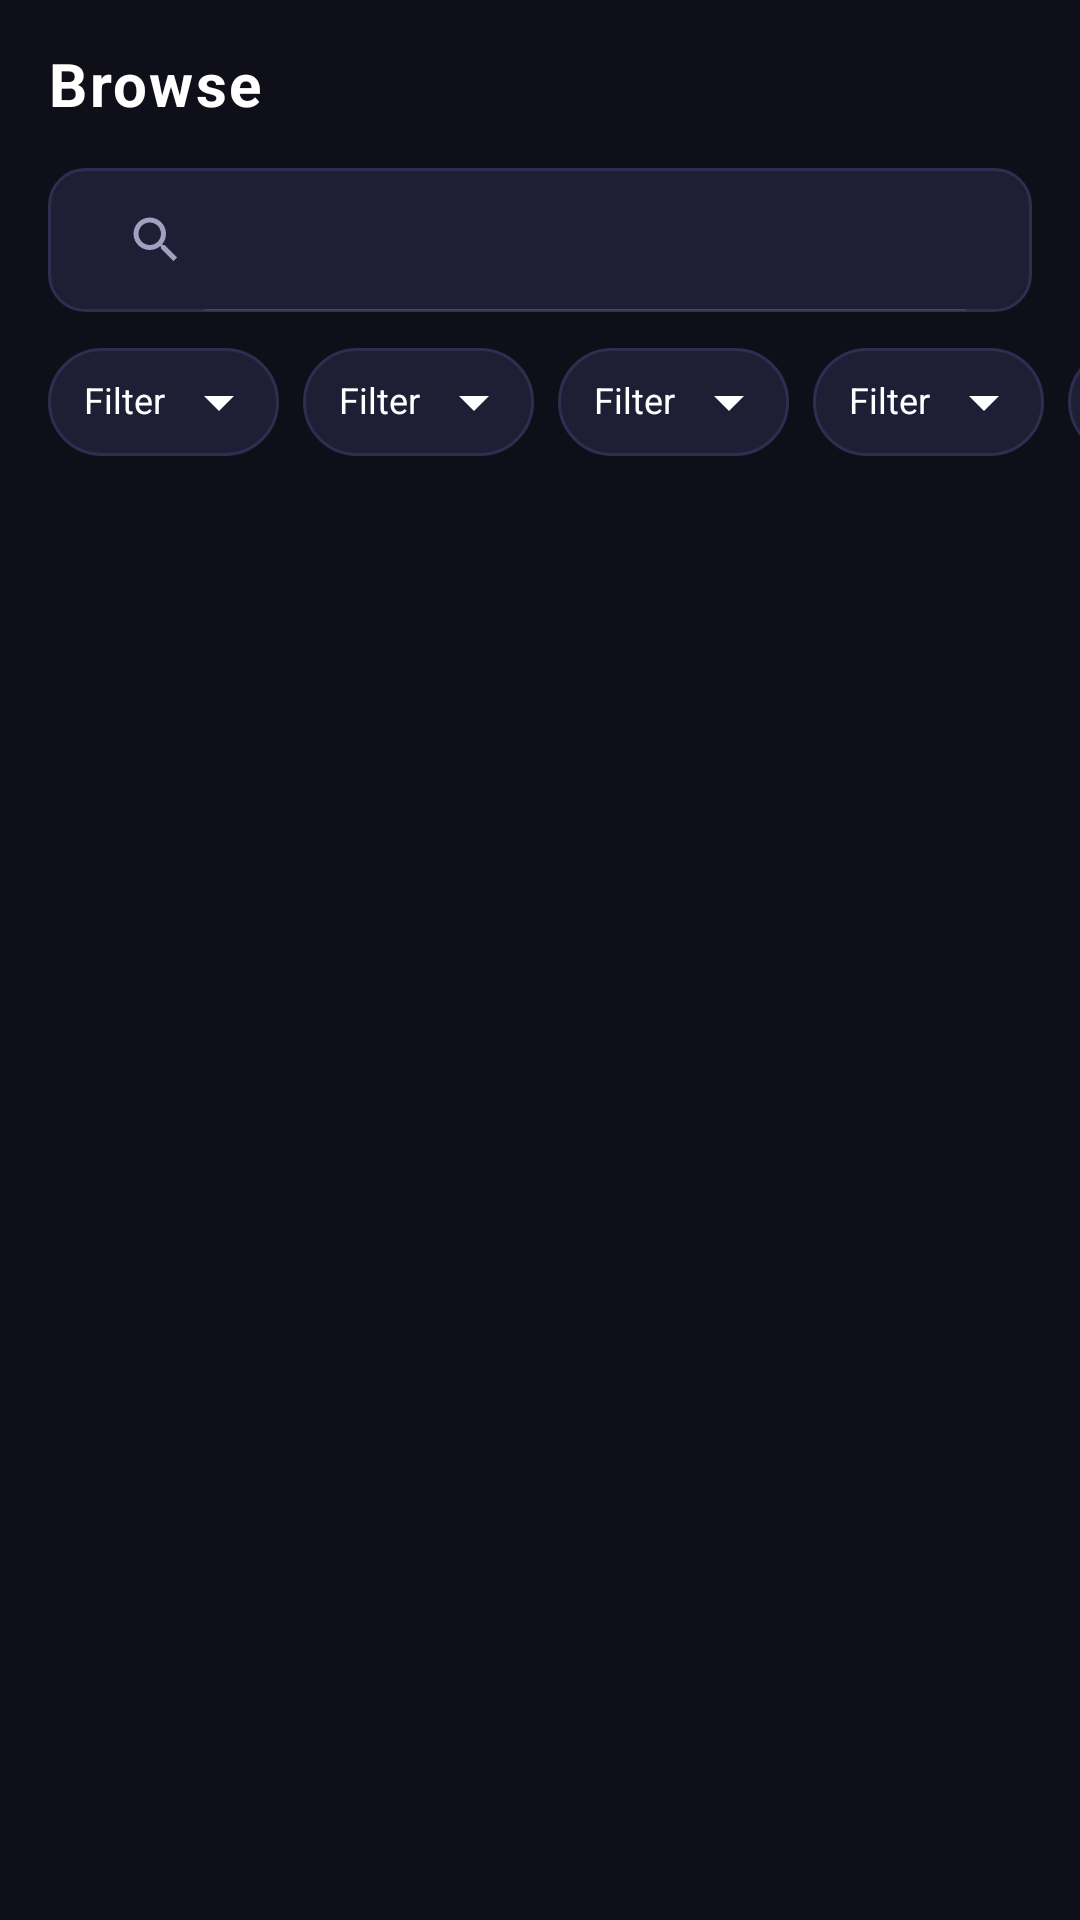

Write the Android layout XML for this screen, with the resource values it uses.
<!-- AndroidManifest.xml: application theme Theme.Aonime -->
<!-- res/layout/fragment_browse.xml -->
<?xml version="1.0" encoding="utf-8"?>
<LinearLayout
    xmlns:android="http://schemas.android.com/apk/res/android"
    xmlns:app="http://schemas.android.com/apk/res-auto"
    android:layout_width="match_parent"
    android:layout_height="match_parent"
    android:orientation="vertical"
    android:background="@color/bg_primary">

    
    <LinearLayout
        android:layout_width="match_parent"
        android:layout_height="56dp"
        android:orientation="horizontal"
        android:gravity="center_vertical"
        android:paddingStart="16dp"
        android:paddingEnd="16dp"
        android:background="@color/bg_primary">

        <TextView
            android:layout_width="wrap_content"
            android:layout_height="wrap_content"
            android:text="Browse"
            android:textColor="@color/text_primary"
            android:textSize="20sp"
            android:textStyle="bold"
            android:letterSpacing="0.04" />

    </LinearLayout>

    
    <LinearLayout
        android:layout_width="match_parent"
        android:layout_height="48dp"
        android:orientation="horizontal"
        android:background="@drawable/bg_search_bar"
        android:gravity="center_vertical"
        android:layout_marginStart="16dp"
        android:layout_marginEnd="16dp"
        android:layout_marginBottom="12dp"
        android:paddingStart="4dp"
        android:paddingEnd="14dp">

        <androidx.appcompat.widget.SearchView
            android:id="@+id/search_view"
            android:layout_width="0dp"
            android:layout_height="match_parent"
            android:layout_weight="1"
            android:queryHint="@string/search_hint"
            app:iconifiedByDefault="false"
            app:searchIcon="@drawable/ic_search"
            android:background="@null" />

    </LinearLayout>

    
    <HorizontalScrollView
        android:layout_width="match_parent"
        android:layout_height="wrap_content"
        android:scrollbars="none"
        android:layout_marginBottom="12dp"
        android:paddingStart="16dp"
        android:paddingEnd="16dp"
        android:clipToPadding="false">

        <LinearLayout
            android:layout_width="wrap_content"
            android:layout_height="wrap_content"
            android:orientation="horizontal"
            android:gravity="center_vertical">

            
            <include layout="@layout/layout_filter_spinner" android:id="@+id/filter_type" />
            
            <View android:layout_width="8dp" android:layout_height="1dp" />

            
            <include layout="@layout/layout_filter_spinner" android:id="@+id/filter_genre" />

            <View android:layout_width="8dp" android:layout_height="1dp" />

            
            <include layout="@layout/layout_filter_spinner" android:id="@+id/filter_status" />

            <View android:layout_width="8dp" android:layout_height="1dp" />

            
            <include layout="@layout/layout_filter_spinner" android:id="@+id/filter_sort" />

            <View android:layout_width="8dp" android:layout_height="1dp" />

            
            <include layout="@layout/layout_filter_spinner" android:id="@+id/filter_season" />

            <View android:layout_width="8dp" android:layout_height="1dp" />

            
            <include layout="@layout/layout_filter_spinner" android:id="@+id/filter_year" />

            <View android:layout_width="8dp" android:layout_height="1dp" />

            
            <include layout="@layout/layout_filter_spinner" android:id="@+id/filter_rating" />

            <View android:layout_width="8dp" android:layout_height="1dp" />

            
            <include layout="@layout/layout_filter_spinner" android:id="@+id/filter_country" />

            <View android:layout_width="8dp" android:layout_height="1dp" />

            
            <include layout="@layout/layout_filter_spinner" android:id="@+id/filter_language" />

        </LinearLayout>
    </HorizontalScrollView>

    
    <androidx.recyclerview.widget.RecyclerView
        android:id="@+id/rv_browse_grid"
        android:layout_width="match_parent"
        android:layout_height="0dp"
        android:layout_weight="1"
        android:paddingStart="8dp"
        android:paddingEnd="8dp"
        android:paddingBottom="8dp"
        android:clipToPadding="false"
        app:layoutManager="androidx.recyclerview.widget.GridLayoutManager"
        app:spanCount="2" />

</LinearLayout>
<!-- res/layout/layout_filter_spinner.xml (included above) -->
<?xml version="1.0" encoding="utf-8"?>
<LinearLayout
    xmlns:android="http://schemas.android.com/apk/res/android"
    android:layout_width="wrap_content"
    android:layout_height="36dp"
    android:background="@drawable/bg_filter_dropdown"
    android:paddingStart="12dp"
    android:paddingEnd="8dp"
    android:gravity="center"
    android:orientation="horizontal"
    android:clickable="true"
    android:focusable="true">

    <TextView
        android:id="@+id/tv_label"
        android:layout_width="wrap_content"
        android:layout_height="wrap_content"
        android:text="Filter"
        android:textColor="@color/text_primary"
        android:textSize="12sp"
        android:includeFontPadding="false"
        android:gravity="center"
        android:drawableEnd="@drawable/ic_arrow_down"
        android:drawablePadding="6dp" />

</LinearLayout>
<!-- resources referenced by this layout -->
<resources>
  <color name="bg_primary">#0F0F1A</color>
  <color name="text_primary">#FFFFFF</color>
  <!-- drawable bg_filter_dropdown (drawable) -->
  <?xml version="1.0" encoding="utf-8"?>
  <shape xmlns:android="http://schemas.android.com/apk/res/android"
      android:shape="rectangle">
      <solid android:color="@color/bg_card" />
      <corners android:radius="18dp" />
      <stroke
          android:width="1dp"
          android:color="#2E2E50" />
  </shape>
  <!-- drawable bg_search_bar (drawable) -->
  <?xml version="1.0" encoding="utf-8"?>
  <shape xmlns:android="http://schemas.android.com/apk/res/android"
      android:shape="rectangle">
      <solid android:color="@color/bg_card" />
      <corners android:radius="12dp" />
      <stroke
          android:width="1dp"
          android:color="#2E2E50" />
  </shape>
  <!-- drawable ic_arrow_down (drawable) -->
  <vector xmlns:android="http://schemas.android.com/apk/res/android"
      android:width="24dp"
      android:height="24dp"
      android:viewportWidth="24"
      android:viewportHeight="24"
      android:tint="@color/text_primary">
    <path
        android:fillColor="@android:color/white"
        android:pathData="M7,10l5,5l5,-5z"/>
  </vector>
  <!-- drawable ic_search (drawable) -->
  <vector xmlns:android="http://schemas.android.com/apk/res/android"
      android:width="20dp"
      android:height="20dp"
      android:viewportWidth="24"
      android:viewportHeight="24">
      <path
          android:fillColor="#A0A0C0"
          android:pathData="M15.5,14h-0.79l-0.28,-0.27C15.41,12.59 16,11.11 16,9.5 16,5.91 13.09,3 9.5,3S3,5.91 3,9.5 5.91,16 9.5,16c1.61,0 3.09,-0.59 4.23,-1.57l0.27,0.28v0.79l5,4.99L20.49,19l-4.99,-5zm-6,0C7.01,14 5,11.99 5,9.5S7.01,5 9.5,5 14,7.01 14,9.5 11.99,14 9.5,14z" />
  </vector>
  <string name="search_hint">Search anime...</string>
  <style name="Theme.Aonime" parent="Base.Theme.Aonime" />
  <color name="bg_card">#1E1E35</color>
  <style name="Base.Theme.Aonime" parent="Theme.Material3.DayNight.NoActionBar">
          
          <item name="colorPrimary">@color/colorPrimary</item>
          <item name="colorPrimaryContainer">@color/colorPrimaryVariant</item>
          <item name="colorOnPrimary">@color/colorOnPrimary</item>
          <item name="colorSecondary">@color/colorSecondary</item>
          <item name="colorOnSecondary">@color/colorOnSecondary</item>
          <item name="android:colorBackground">@color/colorBackground</item>
          <item name="colorSurface">@color/colorSurface</item>
          <item name="colorOnSurface">@color/colorOnSurface</item>
          <item name="colorError">@color/colorError</item>
          
          <item name="android:statusBarColor">@color/bg_primary</item>
          <item name="android:navigationBarColor">@color/nav_bar_bg</item>
          
          <item name="android:fontFamily">sans-serif</item>
      </style>
  <color name="colorPrimary">#7C3AED</color>
  <color name="colorPrimaryVariant">#5B21B6</color>
  <color name="colorOnPrimary">#FFFFFF</color>
  <color name="colorSecondary">#A855F7</color>
  <color name="colorOnSecondary">#FFFFFF</color>
  <color name="colorBackground">#0F0F1A</color>
  <color name="colorSurface">#161625</color>
  <color name="colorOnSurface">#FFFFFF</color>
  <color name="colorError">#CF6679</color>
  <color name="nav_bar_bg">#12121F</color>
</resources>
